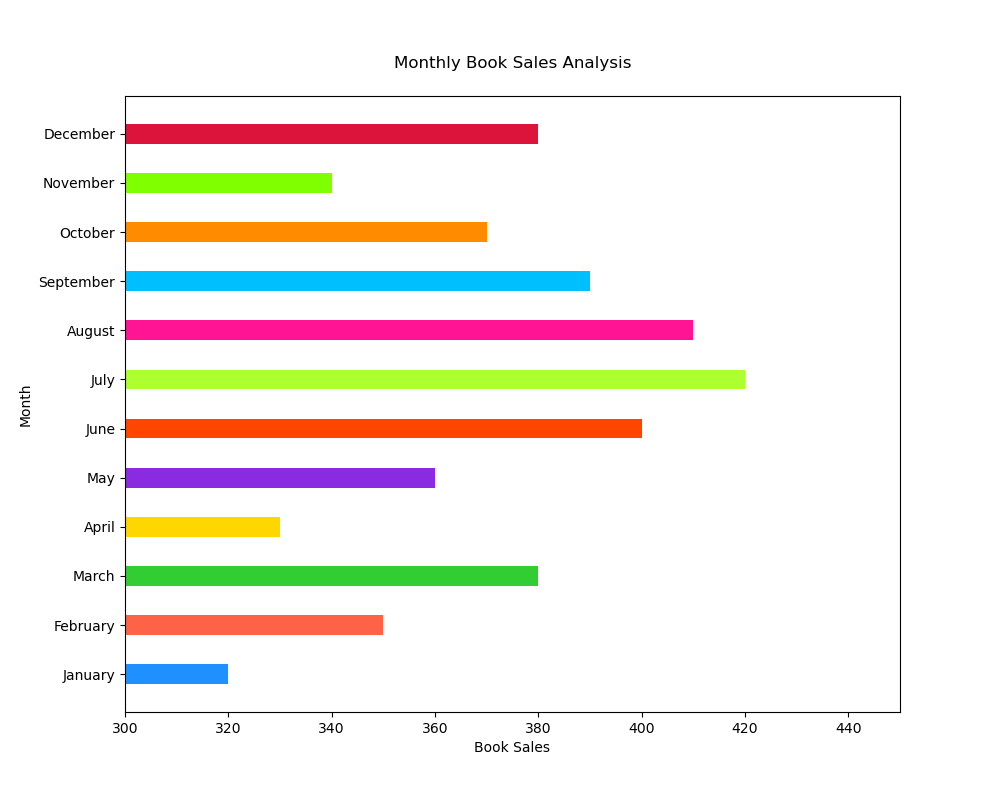

The data file committed next to this chart (first rows):
Month, Book Sales
January, 320
February, 350
March, 380
April, 330
May, 360
June, 400
July, 420
August, 410
September, 390
October, 370
November, 340
December, 380
